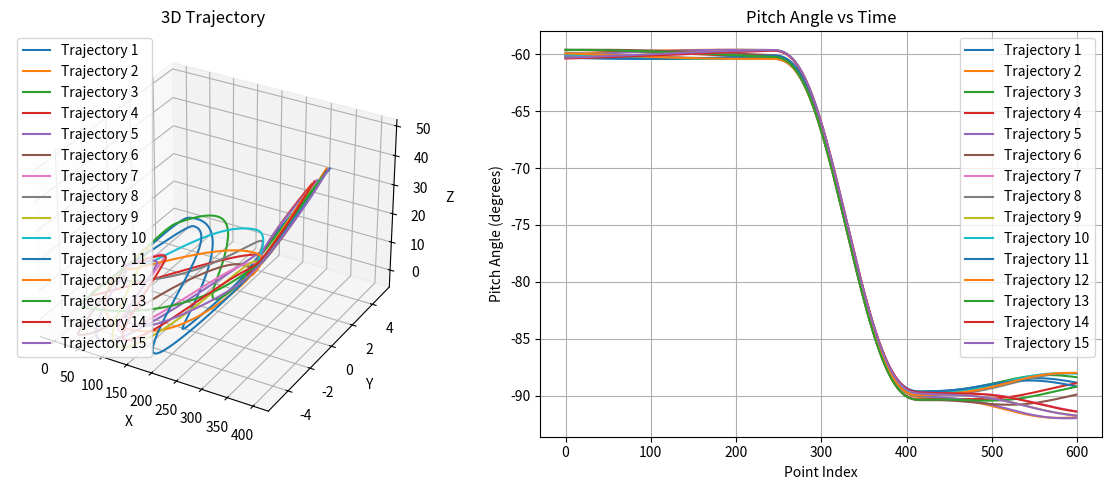

The matplotlib source for this figure:
import numpy as np
from mpl_toolkits.mplot3d import Axes3D
import matplotlib.pyplot as plt
import os

def generate_trajectory_with_orientation(start, end, num_points=1000, noise=5.0, shape_seed=0, 
                                          pitch_stage1_deg=-60, pitch_stage2_range=(-60, -90), 
                                          pitch_stage3_deg=-90,
                                          stage_ratios=(0.4, 0.3, 0.3)):
    """
    Generate three-stage trajectory with orientation.
    Completely smooth trajectory using global spline-like interpolation.
    
    Parameters:
    - start, end: start and end positions [x, y, z]
    - num_points: total number of points
    - noise: amplitude of sinusoidal deviation
    - shape_seed: random seed for shape variation
    - pitch_stage1_deg: pitch angle for stage 1 (cruise)
    - pitch_stage2_range: (start, end) pitch angles for stage 2 (transition)
    - pitch_stage3_deg: pitch angle for stage 3 (landing)
    - stage_ratios: (ratio1, ratio2, ratio3) proportion of points in each stage
    """
    np.random.seed(shape_seed)
    start = np.array(start, dtype=float)
    end = np.array(end, dtype=float)
    
    # Calculate number of points per stage
    num_stage1 = int(num_points * stage_ratios[0])
    num_stage2 = int(num_points * stage_ratios[1])
    num_stage3 = num_points - num_stage1 - num_stage2
    
    idx1 = num_stage1
    idx2 = num_stage1 + num_stage2
    
    # Global time parameter
    t_global = np.linspace(0, 1, num_points)
    
    # --- Generate Base Trajectory using Global Smooth Functions ---
    
    # X: Simple linear from start to end (no discontinuity possible)
    x_vals = start[0] + (end[0] - start[0]) * t_global
    
    # Y: Linear (or constant if start[1] == end[1])
    y_vals = start[1] + (end[1] - start[1]) * t_global
    
    # Z: Piecewise smooth with C1 continuity
    # Stage 1: constant Z = start[2]
    # Stage 2: smooth transition from start[2] to end[2] * 0.3 (some intermediate height)
    # Stage 3: linear descent to end[2]
    
    # Key points for Z:
    # t=0: z=start[2], slope=0
    # t=t1 (end of stage 1): z=start[2], slope=0
    # t=t2 (end of stage 2): z=z_intermediate, slope=final_slope
    # t=1: z=end[2]
    
    t1 = stage_ratios[0]  # normalized time for end of stage 1
    t2 = stage_ratios[0] + stage_ratios[1]  # normalized time for end of stage 2
    
    z_start = start[2]
    z_end = end[2]
    # Intermediate Z at end of stage 2 (proportional)
    z_intermediate = z_start + (z_end - z_start) * 0.3
    
    z_vals = np.zeros(num_points)
    
    for i, t in enumerate(t_global):
        if t <= t1:
            # Stage 1: constant
            z_vals[i] = z_start
        elif t <= t2:
            # Stage 2: Hermite spline from (t1, z_start, slope=0) to (t2, z_intermediate, slope=final_slope)
            # Normalize to [0, 1] within this stage
            s = (t - t1) / (t2 - t1)
            
            # Target slope at end: should match Stage 3 linear slope
            # Stage 3 goes from z_intermediate to z_end over time (1 - t2)
            # slope = (z_end - z_intermediate) / (1 - t2)
            final_slope = (z_end - z_intermediate) / (1 - t2) if (1 - t2) > 0 else 0
            
            # Convert slope to local parameter space
            local_slope = final_slope * (t2 - t1)
            
            # Hermite basis functions
            h00 = 2*s**3 - 3*s**2 + 1
            h10 = s**3 - 2*s**2 + s
            h01 = -2*s**3 + 3*s**2
            h11 = s**3 - s**2
            
            # p0 = z_start, m0 = 0 (flat entry)
            # p1 = z_intermediate, m1 = local_slope
            z_vals[i] = h00 * z_start + h10 * 0 + h01 * z_intermediate + h11 * local_slope
        else:
            # Stage 3: linear descent
            s = (t - t2) / (1 - t2) if (1 - t2) > 0 else 1
            z_vals[i] = z_intermediate + (z_end - z_intermediate) * s
    
    # --- Generate Pitch using Global Smooth Function ---
    pitch_start = np.deg2rad(pitch_stage1_deg)
    pitch_end = np.deg2rad(pitch_stage3_deg)
    
    pitch_vals = np.zeros(num_points)
    
    for i, t in enumerate(t_global):
        if t <= t1:
            # Stage 1: constant pitch
            pitch_vals[i] = pitch_start
        elif t <= t2:
            # Stage 2: Smooth transition using smoothstep (C1 continuous)
            s = (t - t1) / (t2 - t1)
            # Smootherstep: 6s^5 - 15s^4 + 10s^3 (C2 continuous)
            smooth_s = 6*s**5 - 15*s**4 + 10*s**3
            pitch_vals[i] = pitch_start + (pitch_end - pitch_start) * smooth_s
        else:
            # Stage 3: constant pitch
            pitch_vals[i] = pitch_end
    
    # Stack base trajectory
    all_points = np.column_stack((x_vals, y_vals, z_vals))
    all_pitches = pitch_vals.copy()
    
    # --- Apply Global Continuous Noise (Position) ---
    # Calculate orthogonal vectors based on main direction
    main_dir = end - start
    ortho1, ortho2 = get_orthogonal_vectors(main_dir)
    
    # Generate random noise parameters with LOWER frequency for smoother curves
    freq1 = np.random.uniform(0.5, 1.5)
    freq2 = np.random.uniform(0.5, 1.5)
    phase1 = np.random.uniform(0, 2 * np.pi)
    phase2 = np.random.uniform(0, 2 * np.pi)
    
    # Generate continuous noise signal
    raw_noise = (np.sin(2 * np.pi * freq1 * t_global + phase1))[:, None] * ortho1 + \
                (np.cos(2 * np.pi * freq2 * t_global + phase2))[:, None] * ortho2
                
    # Create Noise Amplitude Envelope using SMOOTH function
    # Use smootherstep for ALL transitions
    amp = np.zeros(num_points)
    
    for i, t in enumerate(t_global):
        if t <= t1 * 0.2:
            # Fade in at very start
            s = t / (t1 * 0.2)
            amp[i] = noise * (6*s**5 - 15*s**4 + 10*s**3)
        elif t <= t1:
            # Full noise in stage 1
            amp[i] = noise
        elif t <= t2:
            # Smooth transition to low noise
            s = (t - t1) / (t2 - t1)
            smooth_s = 6*s**5 - 15*s**4 + 10*s**3
            amp[i] = noise * (1 - 0.8 * smooth_s)  # From noise to 0.2*noise
        else:
            # Low noise in stage 3
            amp[i] = noise * 0.2
    
    # Apply noise to position
    all_points += raw_noise * amp[:, None]
    
    # --- Apply Global Continuous Noise (Pitch) ---
    # Lower frequency for smoother pitch variation
    pitch_noise_amp = np.deg2rad(2.0)
    pitch_noise = pitch_noise_amp * np.sin(2 * np.pi * 0.8 * t_global + phase1)
    
    # Pitch noise envelope: small in stage 1/2, larger in stage 3, all smooth
    pitch_amp = np.zeros(num_points)
    for i, t in enumerate(t_global):
        if t <= t2:
            pitch_amp[i] = 0.2
        else:
            # Smooth transition to full
            s = (t - t2) / (1 - t2) if (1 - t2) > 0 else 1
            smooth_s = 6*s**5 - 15*s**4 + 10*s**3
            pitch_amp[i] = 0.2 + 0.8 * smooth_s
    
    all_pitches += pitch_noise * pitch_amp
    
    # Final assembly: [x, y, z, roll, pitch, yaw]
    roll = np.zeros_like(all_pitches)
    yaw = np.zeros_like(all_pitches)
    trajectory = np.hstack([all_points, roll[:, None], all_pitches[:, None], yaw[:, None]])
    
    return trajectory

def get_orthogonal_vectors(direction):
    """Get two orthogonal vectors to the given direction."""
    if not np.allclose(direction, [0, 0, 1]):
        ortho1 = np.cross(direction, [0, 0, 1])
    else:
        ortho1 = np.cross(direction, [0, 1, 0])
    ortho1 = ortho1 / (np.linalg.norm(ortho1) + 1e-8)
    ortho2 = np.cross(direction, ortho1)
    ortho2 = ortho2 / (np.linalg.norm(ortho2) + 1e-8)
    return ortho1, ortho2

def add_sinusoidal_deviation(t, ortho_vectors, noise, seed):
    """Add sinusoidal deviation in the plane defined by orthogonal vectors."""
    np.random.seed(seed)
    ortho1, ortho2 = ortho_vectors
    
    freq1 = np.random.uniform(1, 3)
    freq2 = np.random.uniform(1, 3)
    amp1 = np.random.uniform(0.3, 0.7) * noise
    amp2 = np.random.uniform(0.3, 0.7) * noise
    phase1 = np.random.uniform(0, 2 * np.pi)
    phase2 = np.random.uniform(0, 2 * np.pi)
    
    deviation = (amp1 * np.sin(2 * np.pi * freq1 * t + phase1))[:, None] * ortho1 + \
                (amp2 * np.cos(2 * np.pi * freq2 * t + phase2))[:, None] * ortho2
    return deviation

def save_trajectory(points, filename):
    np.savetxt(filename, points, fmt="%.3f", delimiter=",")

def visualize_trajectories(trajectories, show_orientation=True):
    """Visualize trajectories with optional orientation indicators."""
    fig = plt.figure(figsize=(12, 5))
    
    # 3D trajectory plot
    ax1 = fig.add_subplot(121, projection='3d')
    for i, traj in enumerate(trajectories):
        ax1.plot(traj[:, 0], traj[:, 1], traj[:, 2], label=f'Trajectory {i+1}')
        # Mark stages with different colors
        num_points = len(traj)
        stage1_end = int(num_points * 0.4)
        stage2_end = int(num_points * 0.7)
        # ax1.scatter(traj[0, 0], traj[0, 1], traj[0, 2], c='green', s=100, marker='o', label='Start')
        # ax1.scatter(traj[stage1_end, 0], traj[stage1_end, 1], traj[stage1_end, 2], 
        #            c='yellow', s=100, marker='s', label='Stage 1→2')
        # ax1.scatter(traj[stage2_end, 0], traj[stage2_end, 1], traj[stage2_end, 2], 
        #            c='orange', s=100, marker='^', label='Stage 2→3')
        # ax1.scatter(traj[-1, 0], traj[-1, 1], traj[-1, 2], c='red', s=100, marker='*', label='End')
    
    ax1.set_xlabel('X')
    ax1.set_ylabel('Y')
    ax1.set_zlabel('Z')
    ax1.legend()
    ax1.set_title('3D Trajectory')
    
    # Pitch angle plot
    ax2 = fig.add_subplot(122)
    for i, traj in enumerate(trajectories):
        pitch_deg = np.rad2deg(traj[:, 4])
        ax2.plot(pitch_deg, label=f'Trajectory {i+1}')
    ax2.set_xlabel('Point Index')
    ax2.set_ylabel('Pitch Angle (degrees)')
    ax2.set_title('Pitch Angle vs Time')
    ax2.legend()
    ax2.grid(True)
    
    plt.tight_layout()
    plt.show()

if __name__ == "__main__":
    save_path = 'data/trajs'
    if not os.path.exists(save_path):
        os.makedirs(save_path)
    
    # Define start and end positions
    start = (0, 0, 0)
    end = (400, 0, 50)
    
    # Generate trajectories
    num_trajectories = 15
    trajectories = []
    
    for i in range(num_trajectories):
        traj = generate_trajectory_with_orientation(
            start, end, 
            num_points=600,  # Total points
            noise=5.0,  # Deviation amplitude
            shape_seed=i,  # Different seed for each trajectory
            pitch_stage1_deg=-60,  # Cruise pitch
            pitch_stage2_range=(-60, -90),  # Transition pitch range
            pitch_stage3_deg=-90,  # Landing pitch (looking down)
            stage_ratios=(0.4, 0.3, 0.3)  # 40% cruise, 30% transition, 30% landing
        )
        save_name = f'trajectory_{i:02d}.txt'
        save_trajectory(traj, f"{save_path}/{save_name}")
        trajectories.append(traj)
        print(f"Generated trajectory {i+1}: {len(traj)} points")
    
    # Visualize all trajectories
    visualize_trajectories(trajectories)